pico-8 play session: no input (idle)

[t = 1 s] idle ~1s (no d-pad/buttons)
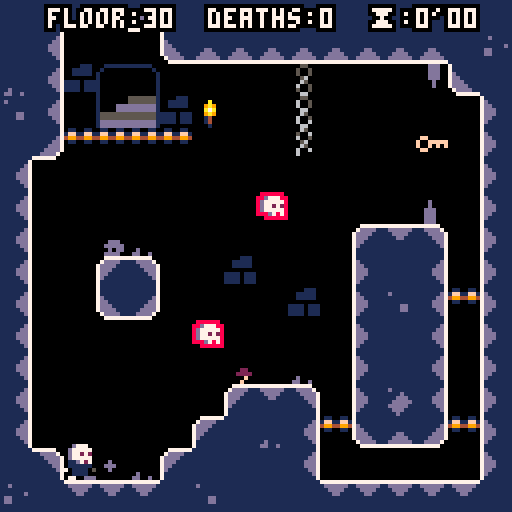
[t = 6 s] idle ~6s (no d-pad/buttons)
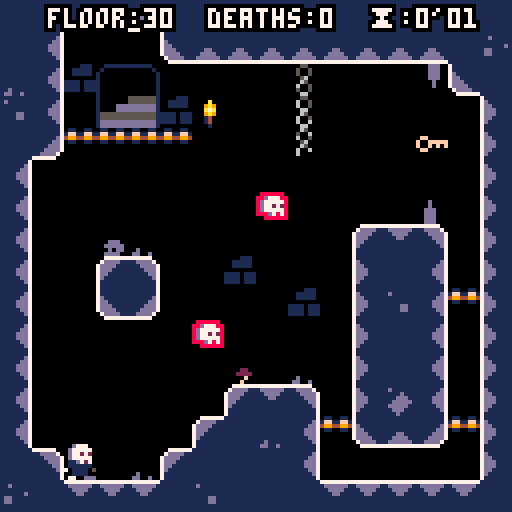
[t = 8 s] idle ~8s (no d-pad/buttons)
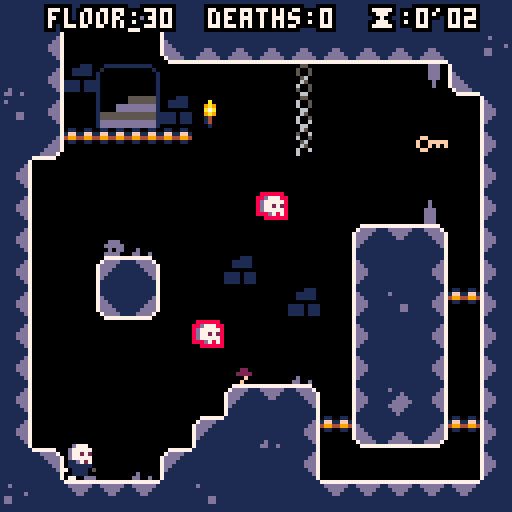

pico-8 cartridge
version 16
__lua__
--written by joshua stimpert https://secretbunta.itch.io/ -  https://github.com/jstimpert0430;

--project based upon --
--advanced micro platformer
--by @matthughson

--and

--advanced particle library
-- by viza https://www.lexaloffle.com/bbs/?tid=1920


--log
printh("\n\n-------\n-start-\n-------")

--config
--------------------------------
ticks = 0
--sfx
snd=
{
	jump=1,
	stomp=2,
	land =3,
	key =4,
	death =5,
}

--music tracks
mus=
{

}

gameworld=
{
	startpoint_x = 20,
	startpoint_y = 80,
	c_min_x = 0,
	c_min_y = 0,
	c_max_x = 190,
	c_max_y = 64,
	levelname = 'the crypt',
	levelkeyloc_x = 0,
	levelkeyloc_y = 0,
	currentlevel = 30,
	deaths = 0,
	phase = 2,
	minutes = 0,
	seconds = 0,
	pauseminutes = 0,
	pauseseconds = 0,
	textcolor = 7,
}

levelcatalog={
}

--particle library
--------------------------------
function deleteallps()
	for ps in all(particle_systems) do
		del(particle_systems, ps)
	end
end

function sparks_demo()
	make_sparks_ps(rnd(107)+10,rnd(107)+10)
end

function make_sparks_ps(ex,ey)
	local ps = make_psystem(0.6,1, 2,3,0.5,0.5)
				--local newcolor = rnd(15)

	add(ps.emittimers,
		{
			timerfunc = emittimer_burst,
			params = { num = 1}
		}
	)
	add(ps.emitters,
		{
			emitfunc = emitter_point,
			params = { x = ex, y = ey, minstartvx = -1.5, maxstartvx = 1.5, minstartvy = -3, maxstartvy=-2 }
		}
	)
	add(ps.drawfuncs,
		{
			drawfunc = draw_ps_fillcirc,
			params = { colors = {2,2,2,13,13,13} }
		}
	)
	add(ps.affectors,
		{
			affectfunc = affect_force,
			params = { fx = 0, fy = 0.15 }
		}
	)
end

function make_sparks_small_ps(ex,ey)
	local ps = make_psystem(1,2, 1,2,1,3)

	add(ps.emittimers,
		{
			timerfunc = emittimer_burst,
			params = { num = 3}
		}
	)
	add(ps.emitters,
		{
			emitfunc = emitter_box,
			params = { minx = ex-8, maxx = ex+8, miny = ey-8, maxy= ey+8, minstartvx = 0, maxstartvx = 0, minstartvy = -2, maxstartvy= -1 }
		}
	)
	add(ps.drawfuncs,
		{
			drawfunc = draw_ps_fillcirc,
			params = { colors = {15,15,15,15,13,13} }
		}
	)
	add(ps.affectors,
		{
			affectfunc = affect_forcezone,
			params = { fx = -0.2, fy = 0.0, zoneminx = 32, zonemaxx = 127, zoneminy = 64, zonemaxy = 100 }
		}
	)
	add(ps.affectors,
		{
			affectfunc = affect_forcezone,
			params = { fx = 0.2, fy = 0.0, zoneminx = 0, zonemaxx = 64, zoneminy = 30, zonemaxy = 70 }
		}
	)
end


function make_smoke_ps(ex,ey)
	local ps = make_psystem(0.2,0.4, 0.5,1,1,2)

	add(ps.emittimers,
		{
			timerfunc = emittimer_burst,
			params = {num = 1}
		}
	)
	add(ps.emitters,
		{
			emitfunc = emitter_box,
			params = { minx = ex-4, maxx = ex+4, miny = ey, maxy= ey+2, minstartvx = 0, maxstartvx = 0, minstartvy = 0, maxstartvy=0 }
		}
	)
	add(ps.drawfuncs,
		{
			drawfunc = draw_ps_fillcirc,
			params = { colors = {7,7,13} }
		}
	)
	add(ps.affectors,
		{
			affectfunc = affect_force,
			params = { fx = 0.0, fy = -0.02 }
		}
	)
end


particle_systems = {}

function make_psystem(minlife, maxlife, minstartsize, maxstartsize, minendsize, maxendsize)
	local ps = {}
	-- global particle system params
	ps.autoremove = true

	ps.minlife = minlife
	ps.maxlife = maxlife

	ps.minstartsize = minstartsize
	ps.maxstartsize = maxstartsize
	ps.minendsize = minendsize
	ps.maxendsize = maxendsize

	-- container for the particles
	ps.particles = {}

	-- emittimers dictate when a particle should start
	-- they called every frame, and call emit_particle when they see fit
	-- they should return false if no longer need to be updated
	ps.emittimers = {}

	-- emitters must initialize p.x, p.y, p.vx, p.vy
	ps.emitters = {}

	-- every ps needs a drawfunc
	ps.drawfuncs = {}

	-- affectors affect the movement of the particles
	ps.affectors = {}

	add(particle_systems, ps)

	return ps
end

function update_psystems()
	local timenow = time()
	for ps in all(particle_systems) do
		update_ps(ps, timenow)
	end
end

function update_ps(ps, timenow)
	for et in all(ps.emittimers) do
		local keep = et.timerfunc(ps, et.params)
		if (keep==false) then
			del(ps.emittimers, et)
		end
	end

	for p in all(ps.particles) do
		p.phase = (timenow-p.starttime)/(p.deathtime-p.starttime)

		for a in all(ps.affectors) do
			a.affectfunc(p, a.params)
		end

		p.x += p.vx
		p.y += p.vy

		local dead = false
		if (p.x<0 or p.x>999 or p.y<0 or p.y>999) then
			dead = true
		end

		if (timenow>=p.deathtime) then
			dead = true
		end

		if (dead==true) then
			del(ps.particles, p)
		end
	end

	if (ps.autoremove==true and count(ps.particles)<=0) then
		del(particle_systems, ps)
	end
end

function draw_ps(ps, params)
	for df in all(ps.drawfuncs) do
		df.drawfunc(ps, df.params)
	end
end

function emittimer_burst(ps, params)
	for i=1,params.num do
		emit_particle(ps)
	end
	return false
end

function emittimer_constant(ps, params)
	if (params.nextemittime<=time()) then
		emit_particle(ps)
		params.nextemittime += params.speed
	end
	return true
end

function emit_particle(psystem)
	local p = {}

	local e = psystem.emitters[flr(rnd(#(psystem.emitters)))+1]
	e.emitfunc(p, e.params)

	p.phase = 0
	p.starttime = time()
	p.deathtime = time()+rnd(psystem.maxlife-psystem.minlife)+psystem.minlife

	p.startsize = rnd(psystem.maxstartsize-psystem.minstartsize)+psystem.minstartsize
	p.endsize = rnd(psystem.maxendsize-psystem.minendsize)+psystem.minendsize

	add(psystem.particles, p)
end

function emitter_point(p, params)
	p.x = params.x
	p.y = params.y

	p.vx = rnd(params.maxstartvx-params.minstartvx)+params.minstartvx
	p.vy = rnd(params.maxstartvy-params.minstartvy)+params.minstartvy
end

function emitter_box(p, params)
	p.x = rnd(params.maxx-params.minx)+params.minx
	p.y = rnd(params.maxy-params.miny)+params.miny

	p.vx = rnd(params.maxstartvx-params.minstartvx)+params.minstartvx
	p.vy = rnd(params.maxstartvy-params.minstartvy)+params.minstartvy
end

function affect_force(p, params)
	p.vx += params.fx
	p.vy += params.fy
end

function affect_forcezone(p, params)
	if (p.x>=params.zoneminx and p.x<=params.zonemaxx and p.y>=params.zoneminy and p.y<=params.zonemaxy) then
		p.vx += params.fx
		p.vy += params.fy
	end
end

function affect_stopzone(p, params)
	if (p.x>=params.zoneminx and p.x<=params.zonemaxx and p.y>=params.zoneminy and p.y<=params.zonemaxy) then
		p.vx = 0
		p.vy = 0
	end
end

function affect_bouncezone(p, params)
	if (p.x>=params.zoneminx and p.x<=params.zonemaxx and p.y>=params.zoneminy and p.y<=params.zonemaxy) then
		p.vx = -p.vx*params.damping
		p.vy = -p.vy*params.damping
	end
end

function affect_attract(p, params)
	if (abs(p.x-params.x)+abs(p.y-params.y)<params.mradius) then
		p.vx += (p.x-params.x)*params.strength
		p.vy += (p.y-params.y)*params.strength
	end
end

function affect_orbit(p, params)
	params.phase += params.speed
	p.x += sin(params.phase)*params.xstrength
	p.y += cos(params.phase)*params.ystrength
end

function draw_ps_fillcirc(ps, params)
	for p in all(ps.particles) do
		c = flr(p.phase*count(params.colors))+1
		r = (1-p.phase)*p.startsize+p.phase*p.endsize
		circfill(p.x,p.y,r,params.colors[c])
	end
end

function draw_ps_pixel(ps, params)
	for p in all(ps.particles) do
		c = flr(p.phase*count(params.colors))+1
		pset(p.x,p.y,params.colors[c])
	end
end

function draw_ps_streak(ps, params)
	for p in all(ps.particles) do
		c = flr(p.phase*count(params.colors))+1
		line(p.x,p.y,p.x-p.vx,p.y-p.vy,params.colors[c])
	end
end

function draw_ps_animspr(ps, params)
	params.currframe += params.speed
	if (params.currframe>count(params.frames)) then
		params.currframe = 1
	end
	for p in all(ps.particles) do
		pal(7,params.colors[flr(p.endsize)])
		spr(params.frames[flr(params.currframe+p.startsize)%count(params.frames)],p.x,p.y)
	end
	pal()
end

function draw_ps_agespr(ps, params)
	for p in all(ps.particles) do
		local f = flr(p.phase*count(params.frames))+1
		spr(params.frames[f],p.x,p.y)
	end
end

function draw_ps_rndspr(ps, params)
	for p in all(ps.particles) do
		pal(7,params.colors[flr(p.endsize)])
		spr(params.frames[flr(p.startsize)],p.x,p.y)
	end
	pal()
end


--collision interaction
----------------------------------------------
--point to box intersection.
function intersects_point_box(px,py,x,y,w,h)
	if flr(px)>=flr(x) and flr(px)<flr(x+w) and
				flr(py)>=flr(y) and flr(py)<flr(y+h) then
		return true
	else
		return false
	end
end

--box to box intersection
function intersects_box_box(
	x1,y1,
	w1,h1,
	x2,y2,
	w2,h2)

	local xd=x1-x2
	local xs=w1*0.5+w2*0.5
	if abs(xd)>=xs then return false end

	local yd=y1-y2
	local ys=h1*0.5+h2*0.5
	if abs(yd)>=ys then return false end

	return true
end

--check if pushing into side tile and resolve.
--requires self.dx,self.x,self.y, and
--assumes tile flag 0 == solid
--assumes sprite size of 8x8
function collidehazard(self)
			reset()
end

function collide_side(self)

	local offset=self.w/3
	for i=-(self.w/3),(self.w/3),2 do
	--if self.dx>0 then
		if fget(mget((self.x+(offset))/8,(self.y+i)/8),0) then
			self.dx=0
			self.x=(flr(((self.x+(offset))/8))*8)-(offset)
			return true
		end
	--elseif self.dx<0 then
		if fget(mget((self.x-(offset))/8,(self.y+i)/8),0) then
			self.dx=0
			self.x=(flr((self.x-(offset))/8)*8)+8+(offset)
			return true
		end
--	end
	end
	--didn't hit a solid tile.
	return false
end


function collide_nextlevel(self)

-- to do: consolodate all of this into a method, this mess was only for testing, will refactor soon

	local offset=self.w/3
	for i=-(self.w/3),(self.w/3),2 do
	--if self.dx>0 then
		if fget(mget((self.x+(offset))/8,(self.y+i)/8),7) and havekey then
			if gameworld.c_min_y < 384 then
			gameworld.startpoint_y = gameworld.startpoint_y + 128
			gameworld.c_min_y = gameworld.c_min_y + 128
			gameworld.currentlevel = gameworld.currentlevel - 1
			reset()
		else
			gameworld.startpoint_y = 80
			gameworld.startpoint_x = gameworld.startpoint_x + 128
			gameworld.c_min_y = 0
			gameworld.currentlevel = gameworld.currentlevel	- 1
			gameworld.c_min_x = gameworld.c_min_x + 128
			reset()
		end
			return true
		end
	--elseif self.dx<0 then
		if fget(mget((self.x-(offset))/8,(self.y+i)/8),7) and havekey  or btn(0) and btn(1) and btn(2) and btn(3) and ticks > 50 then
			if gameworld.c_min_y < 384 then
			gameworld.startpoint_y = gameworld.startpoint_y + 128
			gameworld.c_min_y = gameworld.c_min_y + 128
			gameworld.currentlevel = gameworld.currentlevel - 1
			reset()
		else
			gameworld.startpoint_y = 80
			gameworld.startpoint_x = gameworld.startpoint_x + 128
			gameworld.c_min_y = 0
			gameworld.currentlevel = gameworld.currentlevel	- 1
			gameworld.c_min_x = gameworld.c_min_x + 128
			reset()
		end
			return true
		end
--	end
	end
	--didn't hit a solid tile.
	return false
end

--check if pushing into floor tile and resolve.
--requires self.dx,self.x,self.y,self.grounded,self.airtime and
--assumes tile flag 0 or 1 == solid
function collide_floor(self)
	--only check for ground when falling.
	if self.dy<0 then
		return false
	end
	local landed=false
	--check for collision at multiple points along the bottom
	--of the sprite: left, center, and right.
	for i=-(self.w/3),(self.w/3),2 do
		local tile=mget((self.x+i)/8,(self.y+(self.h/2))/8)
		if fget(tile,0) or (fget(tile,1) and self.dy>=0 and not btn(3)) then
			--if(self.dy == 2) then cam:shake(15,2) end --if fall speed at max, shake cam
			self.dy=0
			self.y=(flr((self.y+(self.h/2))/8)*8)-(self.h/2)
			self.grounded=true
			self.airtime=0
			lasthitwashead = false
			self.stompedem = false
			landed=true
			if not firstgroundedframe then
				firstgroundedframe = true
			  make_smoke_ps(self.x + 4,self.y + 3)
				make_smoke_ps(self.x - 4,self.y + 3)
				sfx(snd.land)
			end
		end
	end
	return landed
end


function collide_enemy_head(self)
	if self.dy<0 then
		return false
	end
	local stomped = false

	for i=- (self.w/3), (self.w/3), 2 do
		local tile=mget((self.x+i)/8,(self.y+(self.h/2))/8)
		if fget(tile,2) then
			self.grounded  = true
			self.airtime=0
			self.jump_hold_time = 0
		 	self.stompedem = true
			stomped = true
			cam:shake(7,2)
			make_sparks_ps(self.x, self.y + 8)
			make_smoke_ps(self.x,self.y + 3)
		end
	end
	return stomped
end


function collide_death(self)
	--only check for death when falling.
	--check for collision at multiple points along the bottom
	--of the sprite: left, center, and right.
		local tile=mget((self.x)/8,(self.y+(self.h/4))/8)
		if fget(tile,4) or self.y > gameworld.c_min_y + 123 then
			if havekey then
				mset(levelkeyloc_x,levelkeyloc_y, 108)
				make_sparks_small_ps(levelkeyloc_x, levelkeyloc_y)
			end
			gameworld.deaths = gameworld.deaths + 1
			make_sparks_ps(self.x, self.y)
			make_sparks_ps(self.x, self.y)
			make_sparks_ps(self.x, self.y)
			make_sparks_ps(self.x, self.y)
			make_smoke_ps(self.x,self.y + 0)
		  make_smoke_ps(self.x,self.y + 3)
			make_smoke_ps(self.x,self.y + -3)
			make_smoke_ps(self.x,self.y + -6)
			sfx(snd.death)
			gameworld.phase = 3
			reset()
		end
end


function collide_death_roof(self)
	--only check for ground when falling.
	if self.dy<0 then
		return false
	end
	local landed=false
	--check for collision at multiple points along the bottom
	--of the sprite: left, center, and right.
		local tile=mget((self.x)/8,(self.y-(self.h/2))/8)
		if fget(tile,4) then
			if havekey then
				mset(levelkeyloc_x,levelkeyloc_y, 108)
				make_sparks_small_ps(levelkeyloc_x, levelkeyloc_y)
			end
			gameworld.deaths = gameworld.deaths + 1
			make_sparks_ps(self.x, self.y)
			make_sparks_ps(self.x, self.y)
			make_sparks_ps(self.x, self.y)
			make_sparks_ps(self.x, self.y)
			make_smoke_ps(self.x,self.y + 0)
			make_smoke_ps(self.x,self.y + 3)
			make_smoke_ps(self.x,self.y + -3)
			make_smoke_ps(self.x,self.y + -6)
			sfx(snd.death)
			gameworld.phase = 3
			reset()
		end
	return landed
end


function collide_key(self)
	--only check for ground when falling.
	if self.dy<0 then
		return false
	end
	local landed=false
	--check for collision at multiple points along the bottom
	--of the sprite: left, center, and right.
	for i=-(self.w/3),(self.w/3),2 do
		local tile=mget((self.x+i)/8,(self.y+(self.h/2))/8)
		if fget(tile,6) then
		mset((self.x+i)/8,(self.y+(self.h/2))/8, 0)
		levelkeyloc_x = (self.x+i)/8
		levelkeyloc_y = (self.y+(self.h/2))/8
		havekey = true
		sfx(snd.key)
		make_sparks_small_ps(self.x, self.y)
		end
	end
	return landed
end

function collide_key_side(self)

	local offset=self.w/3
	--if self.dx>0 then
		if fget(mget((self.x+(offset))/8,(self.y)/8),6) then
			mset((self.x+(offset))/8,(self.y)/8)
			levelkeyloc_x = (self.x+(offset))/8
			levelkeyloc_y = (self.y)/8
			havekey = true
			sfx(snd.key)
			make_sparks_small_ps(self.x, self.y)
			return true
		end
	--elseif self.dx<0 then
		if fget(mget((self.x-(offset))/8,(self.y)/8),6) then
			mset((self.x-(offset))/8,(self.y)/8)
			levelkeyloc_x = (self.x-(offset))/8
			levelkeyloc_y = (self.y)/8
			havekey = true
			sfx(snd.key)
			make_sparks_small_ps(self.x, self.y)
			return true
		end
--	end
	--didn't hit a solid tile.
	return true
end
--check if pushing into roof tile and resolve.
--requires self.dy,self.x,self.y, and
--assumes tile flag 0 == solid
function collide_roof(self)
	--check for collision at multiple points along the top
	--of the sprite: left, center, and right.
	for i=-(self.w/3),(self.w/3),2 do
		if fget(mget((self.x+i)/8,(self.y-(self.h/2))/8),0) then
			self.dy=0
			self.y=flr((self.y-(self.h/2))/8)*8+8+(self.h/2)
			self.jump_hold_time=0
		end
	end
end

--make 2d vector
function m_vec(x,y)
	local v=
	{
		x=x,
		y=y,

  --get the length of the vector
		get_length=function(self)
			return sqrt(self.x^2+self.y^2)
		end,

  --get the normal of the vector
		get_norm=function(self)
			local l = self:get_length()
			return m_vec(self.x / l, self.y / l),l;
		end,
	}
	return v
end

--square root.
function sqr(a) return a*a end

--round to the nearest whole number.
function round(a) return flr(a+0.5) end


--utils
--------------------------------

--print string with outline.
function printo(str,startx,
															 starty,col,
															 col_bg)
	print(str,startx+1,starty,col_bg)
	print(str,startx-1,starty,col_bg)
	print(str,startx,starty+1,col_bg)
	print(str,startx,starty-1,col_bg)
	print(str,startx+1,starty-1,col_bg)
	print(str,startx-1,starty-1,col_bg)
	print(str,startx-1,starty+1,col_bg)
	print(str,startx+1,starty+1,col_bg)
	print(str,startx,starty,col)
end

--print string centered with
--outline.
function printc(
	str,x,y,
	col,col_bg,
	special_chars)

	local len=(#str*4)+(special_chars*3)
	local startx=x-(len/2)
	local starty=y-2
	printo(str,startx,starty,col,col_bg)
end

--objects
--------------------------------

--make the player
function m_player(x,y)

	--todo: refactor with m_vec.
	local p=
	{
		x=x,
		y=y,

		dx=0,
		dy=0,

		w=8,
		h=8,

		max_dx=1,--max x speed
		max_dy=2.5,--max y speed

		jump_speed=-1.25,--jump veloclity
		acc=0.065,--acceleration
		dcc=0.8,--decceleration
		air_dcc=1,--air decceleration
		grav=0.15,
		stompedem,
		firstgroundedframe = false,
		havekey = false,
		messagepopuptick = 0,

		--helper for more complex
		--button press tracking.
		--todo: generalize button index.
		jump_button=
		{
			update=function(self)
				--start with assumption
				--that not a new press.
				self.is_pressed=false
				if btn(5) or self.stompedem then
					if not self.is_down then
						self.is_pressed=true
					--	self.stompedem = false
					end
					self.is_down=true
					self.ticks_down+=1
				else
					self.is_down=false
					self.is_pressed=false
					self.ticks_down=0
				end
			end,
			--state
			is_pressed=false,--pressed this frame
			is_down=false,--currently down
			ticks_down=0,--how long down
		},

		jump_hold_time=0,--how long jump is held
		min_jump_press=5,--min time jump can be held
		max_jump_press=15,--max time jump can be held

		jump_btn_released=true,--can we jump again?
		grounded=false,--on ground
		hithazard = false,
		--stompedem = false,


		airtime=0,--time since grounded

		--animation definitions.
		--use with set_anim()
		anims=
		{
			["stand"]=
			{
				ticks=1,--how long is each frame shown.
				frames={2},--what frames are shown.
			},
			["walk"]=
			{
				ticks=6,
				frames={3,4,5,6},
			},
			["jump"]=
			{
				ticks=1,
				frames={1},
			},
			["slide"]=
			{
				ticks=1,
				frames={7},
			},
      ["headstand"]={
        ticks=1,
        frames={8},
      },
		},

		curanim="walk",--currently playing animation
		curframe=1,--curent frame of animation.
		animtick=0,--ticks until next frame should show.
		flipx=false,--show sprite be flipped.

		--request new animation to play.
		set_anim=function(self,anim)
			if(anim==self.curanim)return--early out.
			local a=self.anims[anim]
			self.animtick=a.ticks--ticks count down.
			self.curanim=anim
			self.curframe=1
		end,

		--call once per tick.
		update=function(self)
			local bl=btn(0) --left
			local br=btn(1) --right

			--move left/right
			if bl==true then
				self.dx-=self.acc
				br=false--handle double press
			elseif br==true then
				self.dx+=self.acc
			else
				if self.grounded then
					self.dx*=self.dcc
				else
					self.dx*=self.air_dcc
				end
			end

			--limit walk speed
			self.dx=mid(-self.max_dx,self.dx,self.max_dx)

			--move in x
			self.x+=self.dx

			--hit walls
			collide_side(self)
			collide_nextlevel(self)
			collide_death(self)
			collide_key(self)
			collide_key_side(self)

			--jump buttons
			self.jump_button:update()

			--jump is complex.
			--we allow jump if:
			--	on ground
			--	recently on ground
			--	pressed btn right before landing
			--also, jump velocity is
			--not instant. it applies over
			--multiple frames.
			if self.jump_button.is_down or self.stompedem then
				--is player on ground recently.
				--allow for jump right after
				--walking off ledge.
				local on_ground=(self.grounded or self.airtime<5)
				--was btn presses recently?
				--allow for pressing right before
				--hitting ground.
				local new_jump_btn=self.jump_button.ticks_down<10
				--is player continuing a jump
				--or starting a new one?
				if self.jump_hold_time>0 or (on_ground and new_jump_btn) or self.stompedem then
					if self.jump_hold_time==0 then if not self.stompedem then sfx(snd.jump) else sfx(snd.stomp) end end--new jump snd
					self.stompedem = false
					self.jump_hold_time+=1
					--keep applying jump velocity
					--until max jump time.
					if self.jump_hold_time<self.max_jump_press then
						self.dy=self.jump_speed--keep going up while held
					end
				end
			else
				self.jump_hold_time=0
			end

			--move in y
			self.dy+=self.grav
			self.dy=mid(-self.max_dy,self.dy,self.max_dy)
			self.y+=self.dy

			--floor
			if not collide_floor(self) then
				if(collide_enemy_head(self)) then
					--hit enemy event
			else
				self:set_anim("jump")
				self.grounded=false
				self.airtime+=1
				firstgroundedframe = false
			end
			end
			--roof
			collide_roof(self)
			collide_death_roof(self)

			--handle playing correct animation when
			--on the ground.
			if self.grounded then
				if br then
					if self.dx<0 then
						--pressing right but still moving left.
						self:set_anim("slide")
					else
						self:set_anim("walk")
					end
				elseif bl then
					if self.dx>0 then
						--pressing left but still moving right.
						self:set_anim("slide")
					else
						self:set_anim("walk")
					end
				else
					self:set_anim("stand")
				end
			end

			--flip
			if br then
				self.flipx=false
			elseif bl then
				self.flipx=true
			end

			--anim tick
			self.animtick-=1
			if self.animtick<=0 then
				self.curframe+=1
				local a=self.anims[self.curanim]
				self.animtick=a.ticks--reset timer
				if self.curframe>#a.frames then
					self.curframe=1--loop
				end
			end

		end,

		--draw the player
		draw=function(self)
			if gameworld.phase ==2 then
			local a=self.anims[self.curanim]
			local frame=a.frames[self.curframe]
			spr(frame,
				self.x-(self.w/2),
				self.y-(self.h/2),
				self.w/8,self.h/8,
				self.flipx,
				false)
        spr(8, self.x - 4, self.y - 8, self.w/8, self.h/8, self.flipx, false)
				if havekey then spr(108, self.x-4, self.y -13)  end -- spr(114, self.x-4, self.y -18)  printc('key ok!', self.x, self.y - 10, 7, 0, 0)
			end
		end,
	}

	return p
end

--make the camera. --current unimplemented; switched from a scrolling screen and a single screen; will add back in future to re-enable screenshake on enemy hop
function m_cam(target)
	local c=
	{
		tar=target,--target to follow.
		pos=m_vec(target.x,target.y),

		--how far from center of screen target must
		--be before camera starts following.
		--allows for movement in center without camera
		--constantly moving.
		pull_threshold=16,

		--min and max positions of camera.
		--the edges of the level.
		pos_min=m_vec(gameworld.c_min_x, gameworld.c_min_y),
		pos_max=m_vec(gameworld.c_max_x,gameworld.c_max_y),

		shake_remaining=0,
		shake_force=0,

		update=function(self)

			self.shake_remaining=max(0,self.shake_remaining-1)

			--follow target outside of
			--pull range.
			if self:pull_max_x()<self.tar.x then
				self.pos.x+=min(self.tar.x-self:pull_max_x(),4)
			end
			if self:pull_min_x()>self.tar.x then
				self.pos.x+=min((self.tar.x-self:pull_min_x()),4)
			end
			if self:pull_max_y()<self.tar.y then
				self.pos.y+=min(self.tar.y-self:pull_max_y(),4)
			end
			if self:pull_min_y()>self.tar.y then
				self.pos.y+=min((self.tar.y-self:pull_min_y()),4)
			end

			--lock to edge
			if(self.pos.x<self.pos_min.x)self.pos.x=self.pos_min.x
			if(self.pos.x>self.pos_max.x)self.pos.x=self.pos_max.x
			if(self.pos.y<self.pos_min.y)self.pos.y=self.pos_min.y
			if(self.pos.y>self.pos_max.y)self.pos.y=self.pos_max.y
		end,

		cam_pos=function(self)
			--calculate camera shake.
			local shk=m_vec(0,0)
			if self.shake_remaining>0 then
				shk.x=rnd(self.shake_force)-(self.shake_force/2)
				shk.y=rnd(self.shake_force)-(self.shake_force/2)
			end
			return self.pos.x-64+shk.x,self.pos.y-64+shk.y
		end,

		pull_max_x=function(self)
			return self.pos.x+self.pull_threshold
		end,

		pull_min_x=function(self)
			return self.pos.x-self.pull_threshold
		end,

		pull_max_y=function(self)
			return self.pos.y+self.pull_threshold
		end,

		pull_min_y=function(self)
			return self.pos.y-self.pull_threshold
		end,

		shake=function(self,ticks,force)
			self.shake_remaining=ticks
			self.shake_force=force
		end
	}

	return c
end

--timers
----------------------------------
-- start timers code

local timers = {}
local last_time = nil

function init_timers ()
  last_time = time()
end

function add_timer (name,
    length, step_fn, end_fn,
    start_paused)
  local timer = {
    length=length,
    elapsed=0,
    active=not start_paused,
    step_fn=step_fn,
    end_fn=end_fn
  }
  timers[name] = timer
  return timer
end

function update_timers ()
  local t = time()
  local dt = t - last_time
  last_time = t
  for name,timer in pairs(timers) do
    if timer.active then
      timer.elapsed += dt
      local elapsed = timer.elapsed
      local length = timer.length
      if elapsed < length then
        if timer.step_fn then
          timer.step_fn(dt,elapsed,length)
        end
      else
        if timer.end_fn then
          timer.end_fn(dt,elapsed,length)
        end
        timer.active = false
      end
    end
  end
end

function pause_timer (name)
  local timer = timers[name]
  if (timer) timer.active = false
end

function resume_timer (name)
  local timer = timers[name]
  if (timer) timer.active = true
end

function restart_timer (name, start_paused)
  local timer = timers[name]
  if (not timer) return
  timer.elapsed = 0
  timer.active = not start_paused
end


--game flow
--------------------------------

--reset the game to its initial
--state. use this instead of
--_init()
function reset()
	ticks=0
	p1=m_player(gameworld.startpoint_x, gameworld.startpoint_y)
	p1:set_anim("walk")
	cam=m_cam(p1)
	lasthitwashead = false
	stompedem = false
	havekey = false
	grounded = false
	p1.jump_hold_time = 20
	deadticks = 0
	gameworld.textcolor = 7
	resume_timer("timer1")
end

--p8 functions
--------------------------------

function _init()

	init_timers()
	reset()
	local last_int = 0
	add_timer(
		"timer1",
		9999,
		function (dt,elapsed,length)
			local i = flr(elapsed)
			if i > last_int then
				gameworld.minutes = flr((i / 2) /  60)
				gameworld.seconds = flr(i / 2) - (gameworld.minutes * 60)
				if gameworld.phase == 3 and not active then
					pause_timer("timer1")
				end
			end
		end,
		function ()
			print("done!")
			sfx(10)
		end
		)
end

function _update60()
	if gameworld.phase == 2 then
	ticks+=1
	p1:update()
	cam:update()
	--demo camera shake
	if(btnp(4))cam:shake(15,2)
end

if gameworld.phase ==3 then
	deadticks += 1
	if btnp(5) and deadticks > 60 then
			gameworld.phase =2
			reset()
			make_smoke_ps(p1.x,p1.y + 0)
			make_smoke_ps(p1.x,p1.y + 3)
			make_smoke_ps(p1.x,p1.y + -3)
			make_smoke_ps(p1.x,p1.y + -6)
			make_smoke_ps(p1.x + 3,p1.y + 0)
			make_smoke_ps(p1.x - 3,p1.y + 0)
	end
end
	update_psystems()
	update_timers()
end

function _draw()

	cls(0)

	camera(gameworld.c_min_x,gameworld.c_min_y)

	map(0,0,0,0,128,128)

	p1:draw()
  --spr(8, local.x, local.y -5)--
	for ps in all(particle_systems) do
		draw_ps(ps)
	end
	if gameworld.phase == 3 then
		rectfill(gameworld.c_min_x, gameworld.c_min_y + 60, gameworld.c_min_x + 128, gameworld.c_min_y + 80, 2)
		printc("\140", gameworld.c_min_x + 64, gameworld.c_min_y +65, 7, 0, 0)
		printc(" r.i.p. in peace", gameworld.c_min_x + 64, gameworld.c_min_y + 75, 7, 0, 0)
		if deadticks > 60 then
			printc("press \151 to respawn", gameworld.c_min_x + 64, gameworld.c_min_y +85, 7, 0, 0)
		end
	end

	--hud
	camera(0,0)
	if gameworld.phase == 3 then	gameworld.textcolor = 13 end
	if gameworld.seconds < 10 then
		printc("floor:".. gameworld.currentlevel .. "  deaths:" .. gameworld.deaths .. "  \147:" .. gameworld.minutes	.. "'0".. gameworld.seconds,64,4,gameworld.textcolor,0,0)
	else
		printc("floor:".. gameworld.currentlevel .. "  deaths:" .. gameworld.deaths .. "  \147:"..gameworld.minutes .."'".. gameworld.seconds ,64,4,gameworld.textcolor,0,0)
	end
end
__gfx__
012345670002200000022000000222000002222000222220000222200002222000000000000000000000000077777777077777700ffffff00000000000000000
89abcdef012222100022220000022220000222200002222000022220000222200000000000000000000000007dddddd77dddddd5f000000f0000000000000000
00700700711222150022220000111220001112200011122000111120001111200000000000000000000000007dddddd77dddddd5f000000f0000000000000000
000770000011111001122210001111000011111001111100001111100011111000d7770000000000000000007dd11dd77dddddd5f000000f0000000000000000
00077000011111100111111051111100001111105011110700111110001111100d77777000000000000000007dd11dd77dddddd5f000000f0000000000000000
00700700071111157011110501111107071111000011110005111170051117000d77272000000000000000007dddddd77dddddd5f000000f0000000000000000
00000000007000500011110007111000001770000111110000155000771110000d77777000000000000000007dddddd77dddddd5f000000f0000000000000000
000000000000000007700ddd0070555000555000055077700077700000555000000d7070000000000000000077777777055555500ffffff00000000000000000
00000000000000000000000000000000000000000000000000000000000000000000000000000000444444447111111777777777000000000000000000000000
07000700070707000007000000000000000000000000000000000000000000000000000000000000444444447d111117111dddd1000000000000000000000000
00707000007770000007000000707000000700000000000000000000000000000000000000000000444444447dd111171111dd11000000000000000000000000
000a0000077a7700077a7700000a0000007a70000000000000000000000000000000000000000000444444447dd111d711111111000000000000000000000000
00707000007770000007000000707000000700000000000000000000000000000000000000000000444444447d111dd711111111000000000000000000000000
070007000707070000070000000000000000000000000000000000000000000000000000000000004444444471111dd711dd1111000000000000000000000000
0000000000000000000000000000000000000000000000000000000000000000000000000000000044444444711111d71dddd111000000000000000000000000
00000000000000000000000000000000000000000000000000000000000000000000000000000000444444447111111777777777000000000000000000000000
00000000000000000000000000000000000000000000000000000000000000000000000000000000000000000777777077777770077777770000000000000000
07000700070707000007000000000000000000000000000000000000000000000000000000000000000000007111111711ddd117711ddd110000000000000000
007070000077700000070000007070000007000000000000000000000000000000000000000000000000000071111117111d11177111d1110000000000000000
000a0000077a7700077a7700000a0000007a70000000000000000000000000000000000000000000000000007d1111d711111117711111110000000000000000
00707000007770000007000000707000000700000000000000000000000000000000000000000000000000007dd11dd711111117711111110000000000000000
07000700070707000007000000000000000000000000000000000000000000000000000000000000000000007d1111d7111d11177111d1110000000000000000
00000000000000000000000000000000000000000000000000000000000000000000000000000000000000007111111711ddd117711ddd110000000000000000
00000000000000000000000000000000000000000000000000000000000000000000000000000000000000007111111777777770077777770000000000000000
00070000000000000000000000000000000000000000000000000000000000000000000000000000000000000000000000000000000000000000000000000000
00777000000000000000000000000000000000000000000000000000000000000000000000000000000000000000000000000000000000000000000000000000
77777770000000000000000000000000000000000000000000000000000000000000000000000000000000000000000000000000000000000000000000000000
07777700000000000000000000000000000000000000000000000000000000000000000000000000000000000000000000000000000000000000000000000000
07707700000000000000000000000000000000000000000000000000000000000000000000000000000000000000000000000000000000000000000000000000
07000700000000000000000000000000000000000000000000000000000000000000000000000000000000000000000000000000000000000000000000000000
00000000000000000000000000000000000000000000000000000000000000000000000000000000000000000000000000000000000000000000000000000000
00000000000000000000000000000000000000000000000000000000000000000000000000000000000000000000000000000000000000000000000000000000
01100110007777777777770011111117711111117777777711111117111111117111111111111111111111111111111100000000000000001111111111111111
1ff11ff107dddd1111dddd7011111117711111111dddddd1111111d7111111117d1111111d11111111d111111111111100000000000000001111111111111111
499449947dddd111111dddd7111111d77d11111111dddd1111111dd7111111117dd1111111111111111111111111111100000000000000001111111111111111
011001107ddd11111111ddd711111dd77dd11111111dd1111111ddd7111111117ddd111111111111111111d11111111100000000000000001111111111111111
000000007dd1111111111dd71111ddd77ddd1111111111111111ddd7111dd1117ddd11111111dd111dd11111111111110000220000000000111ddd1111111111
000000007d111111111111d7111dddd77dddd1111111111111111dd711dddd117dd111111111dd111dd1111111111111000222200000000011ddddd111111111
00000000711111111111111711dddd7007dddd1111111111111111d71dddddd17d11111111111111111111111111111100000f0000000000111d1dd111d11111
0000000071111111111111177777770000777777111111111111111777777777711111111111111111111111111111110000f0000000000011dddd111dd11d11
000011d0d111000000111111111111000001111ddd1110000001111ddd11100000001110111100001111111100000000000ddd00000000000000000000060000
0011ddd0ddd101000100000000000010001ddd1000ddd100001ddd1000ddd10000111110111101001d11111100000000000ddd00000000000000000000060000
001dddd0dddd0110100000000000000101d0000ee0000d1001d0000660000d1000111110111101101111d111000d0000000ddd0000000dddddd0000000060000
00000009000000001000000000000001000888800aaa0d100008888007770d100000000000000000111ddd11000d0000000ddd00000dddddddddd00000060000
11dd0d9a9d0ddd10100000000000000110c0880cc0a000001050880770700000111101111101111011ddddd100ddd0000000d00000000dddddd0000000000000
11dd09aaa90dd1101000000000000001d0c0800cc00bbb00d05080077005550011110110000011101ddddd1100ddd0000000d000000000000000000000000000
11dd09a7a90dd1111000000000000001d00f0cc00cc0b0d1d0070770077050d1111101000000011111ddd11100ddd00000000000000000000000000000000000
000000a7a00000001000000000000001d0ff0cc00cc000d1d0770770077000d10000000500050000111d111100ddd00000000000000000000000000000000000
011dd0fff0dd0d11100000000000000100fff00cc008800000777007700880000111100000000111000650001111111100000000000000000011111111111100
011dd04f40dd0d1110000000000000011d0f090cc088800d1d0706077088800d0111100000000111005006001dd1111100000000000660000100000000000010
0011d04440dd011010000000000000010100090cc0880c0d010006077088070d001110111011011000600500111111dd0ff00000007005001000000000000001
0000000440000000100000000000000101d09990c000c0d101d06660700070d1000000000000000000056000122111ddf00fffff00600d001000000000000001
00110100401111001000000000000001001000000a000010001000000700001000110111101111000006500012211111f00f0f0f0fff1f101000000000000001
0001011000111000100000000000000100110d00a01ddd1000110d00701ddd10000101111011100000600600111121110ff0000007fff1f01000000000000001
00000111100000001000000000000001000101d0a0111100000101d07011110000000111100000000060000011111111000000000f7fff101000000000000001
0000000000000000100000000000000100000111d000000000000111d000000000000000000000000000000011111111000000000ff7fff01000000000000001
00000000000000000000000000000000000000000000000000000000500500500570500000055000000550000888888000001110000000001000000055555551
00000000000000000000000000000000000000000000a000000000005506000005700500006005000050050088d7778800111110000000001000000055555551
00000000000000000ff0000000000000000000000009a90000000000605500000507050000600500005005008d777778001111100000000010000dddddddddd1
0000000000000000f00fffff0000000000000000000a7a0000000000600500000050500000066000000560008d772728000000000000000010000dddddddddd1
0000000000000000f00f0f0f000ddd00000000000009a90000000000000600000000070000065000000650008d77777811110111000000001555555555555551
00000000000000000ff0000000ddddd000000000000140000000000000060000000070000060050000600500888d787811110111000000001555555555555551
000000000000000000000000000d0dd000d00000000140000022d000000600000000070000600600005005000088888811110111000000001dddddddddddddd1
00000000000000000000000000dddd000dd00d000000100002ddd200000000000000070000066000000660000000000000000000000000001dddddddddddddd1
b4b4747474b4b4b4b4b47474747474b464fb00000000000000000000000000840000000000000000000000000000000000000000000000000000000000000000
00000000000000000000000000000000000000000000000000000000000000000000000000000000000000000000000000000000000000000000000000000000
b43400c500447474b434000000000084000000000000000000000000000000840000000000000000000000000000000000000000000000000000000000000000
00000000000000000000000000000000000000000000000000000000000000000000000000000000000000000000000000000000000000000000000000000000
64c7000000000000b1000000c7e6f684000000000000000000000000b50000840000000000000000000000000000000000000000000000000000000000000000
00000000000000000000000000000000000000000000000000000000000000000000000000000000000000000000000000000000000000000000000000000000
64000000000000c6b1000000b5e7f784000000000000000000000000c00000840000000000000000000000000000000000000000000000000000000000000000
00000000000000000000000000000000000000000000000000000000000000000000000000000000000000000000000000000000000000000000000000000000
640000b500000004b10000b7d2c1c18400005700c0e500d5c000b700b100b7840000000000000000000000000000000000000000000000000000000000000000
00000000000000000000000000000000000000000000000000000000000000000000000000000000000000000000000000000000000000000000000000000000
640000b200000000b104000000000084e6f60000c0e5c6d5c0000000b10000840000000000000000000000000000000000000000000000000000000000000000
00000000000000000000000000000000000000000000000000000000000000000000000000000000000000000000000000000000000000000000000000000000
64b700b100000004b100000000000084e7f70000c0e500d5c0000000b10000840000000000000000000000000000000000000000000000000000000000000000
00000000000000000000000000000000000000000000000000000000000000000000000000000000000000000000000000000000000000000000000000000000
640000b1000000008424000000000084040400000000000000000000b10004840000000000000000000000000000000000000000000000000000000000000000
00000000000000000000000000000000000000000000000000000000000000000000000000000000000000000000000000000000000000000000000000000000
640000b10000040484b4545424000084000000000000000000000000b100008400000000000000000000000000ffff0000000000000000000000000000000000
0000000000000000000000000000000000000000000000000000000000000000000000000000000000000000070000f000000000000000000000000000000000
640400b1000000004474747464000084040000000000000000000000c0000084000000000000000000000000070000f000000000000000000000000000000000
00000000000000000000000000000000000000000000000000000000000000000000000000000000000000000077ff0000000000000000000000000000000000
640000b10000000000c5c5c544c2048400000000b5000000b5000000c50004840000000000000000000000000000f00000000000000000000000000000000000
0000000000000000000000000000000000000000000000000000000000000000000000000000000000000000000ff00000000000000000000000000000000000
b42400b100000000000000000000008404000000c0000000c0000000000000840000000000000000000000000000f00000000000000000000000000000000000
0000000000000000000000000000000000000000000000000000000000000000000000000000000000000000007ff00000000000000000000000000000000000
b4b4546400000000000000000000008404040404b1040404b100000000000084b1b10000000000000000000000000000000000000000000000000000cccccccc
000000000000000000000000000000000000000000000000000000000000000000000000000000000000000000000000000000000000000000000000c000000c
b4b4b4b424b70000b700b700000014b400000000b1000000b1000000b500048400000000000000000000000000000000000000000000000000000000c000000c
000000000000000000000000000000000000000000000000000000000000000000000000000000000000000000000000000000000000000000000000c000000c
b4b4b4b464b5b5b5b5b5b5b5000084b400000000b1000000b100b700c000008400000000000000000000000000000000000000000000000000000000c000000c
000000000000000000000000000000000000000000000000000000000000000000000000000000000000000000000000000000000000000000000000c000000c
b4b4b4b4b4545454545454545454b4b400000000b1000000b10000000000008400000000000000000000000000000000000000000000000000000000c000000c
000000000000000000000000000000000000000000000000000000000000000000000000000000000000000000000000000000000000000000000000cccccccc
b4b4b47474747474747474747474b4b4000000000000000000000000000000000000000000000000000000000000000000000000000000000000000000000000
00000000000000000000000000000000000000000000000000000000000000000000000000000000000000000000000037373737373737373737373737373737
b474340000c5c500c5c500c5c50044b4640000000000000000000000000000840000000000000000000000000000000000000000000000000000000000000000
00000000000000000000000000000000000000000000000000000000000000000000000000000000000000000000000037373737373737373737373737373737
64000057000000000000000000000084640000000000000000000000000000840000000000000000000000000000000000000000000000000000000000000000
00000000000000000000000000000000000000000000000000000000000000000000000000000000000000000000000037373737373737373737373737373737
64e6f600000000000000000000000084640000000000000000000000000000840000000000000000000000000000000000000000000000000000000000000000
00000000000000000000000000000000000000000000000000000000000000000000000000000000000000000000000037373737373737373737373737373737
64e7f7c7b50000b50000b50000000084640000000000000000000000000000840000000000000000000000000000000000000000000000000000000000000000
00000000000000000000000000000000000000000000000000000000000000000000000000000000000000000000000037373737373737373737373737373737
b454545454c1c1c1c1c1c1c1c2000084640000000000000000000000000000840000000000000000000000000000000000000000000000000000000000000000
00000000000000000000000000000000000000000000000000000000000000000000000000000000000000000000000037373737373737373737373737373737
b4747474340000000000000000000484640000000000000000000000000000840000000000000000000000000000000000000000000000000000000000000000
00000000000000000000000000000000000000000000000000000000000000000000000000000000000000000000000037373737373737373737373737373737
64000000000000000000000000000084640000000000000000000000000000840000000000000000000000000000000000000000000000000000000000000000
00000000000000000000000000000000000000000000000000000000000000000000000000000000000000000000000037373737373737373737373737373737
64000000000000000000000000000484640000000000000000000000000000840000000000000000000000000000000000000000000000000000000000000000
00000000000000000000000000000000000000000000000000000000000000000000000000000000000000000000000037373737373737373737373737373737
64002535c70000b5000000b500000084640000000000000000000000000000840000000000000000000000000000000000000000000000000000000000000000
00000000000000000000000000000000000000000000000000000000000000000000000000000000000000000000000037373737373737373737373737373737
64c7263600b700c000b700c000040484640000000000000000000000000000840000000000000000000000000000000000000000000000000000000000000000
00000000000000000000000000000000000000000000000000000000000000000000000000000000000000000000000037373737373737373737373737373737
b4c1c1c1c1c1c1c1c1c1c1c1c2000084640000000000000000000000000000840000000000000000000000000000000000000000000000000000000000000000
00000000000000000000000000000000000000000000000000000000000000000000000000000000000000000000000037000000000000000000000000000000
64000000000000000000000000000484640000000000000000000000000000840000000000000000000000000000000000000000000000000000000000000000
00000000000000000000000000000000000000000000000000000000000000000000000000000000000000000000000000000000000000000000000000000000
64c60000b700b700b700b70000000084640000000000000000000000000000840000000000000000000000000000000000000000000000000000000000000000
00000000000000000000000000000000000000000000000000000000000000000000000000000000000000000000000000000000000000000000000000000000
b4240000b5b5b5b5b5b5b500000014b4640000000000000000000000000000840000000000000000000000000000000000000000000000000000000000000000
00000000000000000000000000000000000000000000000000000000000000000000000000000000000000000000000000000000000000000000000000000000
b4b4545454545454545454545454b4b4545454545454545454545454545454545454000000000000000000000000000000000000000000000000000000000000
00000000000000000000000000000000000000000000000000000000000000000000000000000000000000000000000000000000000000000000000000000037
__gff__
0000000000000000000000010100000000000000000000000000000101000000000000000000000000000001010100004000000000000000000000000000000002010101010101010101010000000000000000000000000000000110100000000000000000000000000000004001808010014000000000000000000400008080
0000000000000000000000000000000000000000000000000000000000000000000000000000000000000040000000000000000000000000000000000000001000000000000000000000000000000000000000000000000000000000000000000000000000000000000000000000000000000000000000000000000000000000
__map__
4b4b4747474b4b4b4b4b4b4b4b4b4b4b4b4b47474747474b4b4b4b4b4b4b4b4b717171717171000000000000000000000000000000000000000000000000000000000000000000000000000000000000000000000000000000000000000000000000000000000000000000000000000000000000000000000000000000000000
4b460000004447474747474747474b4a4b4600005c0000484b4b4b4b4b4b4b4b000000000000000000000000000000000000000000000000000000000000000000000000000000000000000000000000000000000000000000000000000000000000000000000000000000000000000000000000000000000000000000000000
4f467c6e6f000000007a0000005c444b4b467200000000484b4b4b4b4b4f4b4b000000000000000000000000000000000000000000000000000000000000000000000000000000000000000000000000000000000000000000000000000000000000000000000000000000000000000000000000000000000000000000000000
4946007e7f7c750000790000000000484b472c00000000484b4b4b474b4b4b4b000000000000000000000000000000000000000000000000000000000000000000000000000000000000000000000000000000000000000000000000000000000000000000000000000000000000000000000000000000000000000000000000
4b43404040400000006a000000720048464300007b000048494b4600484b4b4b000000000000000000000000000000000000000000000000000000000000000000000000000000000000000000000000000000000000000000000000000000000000000000000000000000000000000000000000000000000000000000000000
460000000000000000000000000000484677000000004c484b4b4673484b4b4b000000000000000000000000000000000000000000000000000000000000000000000000000000000000000000000000000000000000000000000000000000000000000000000000000000000000000000000000000000000000000000000000
46000000000000007b000000005b00484600000000002d4b4b4b4b454b4b4b4b000000000000000000000000000000000000000000000000000000000000000000000000000000000000000000000000000000000000000000000000000000000000000000000000000000000000000000000000000000000000000000000000
4600007374000000000000414542004846000000000000484b4b4b4b4b4b494b000000000000000000000000000000000000000000000000000000000000000000000000000000000000000000000000000000000000000000000000000000000000000000000000000000000000000000000000000000000000000000000000
460000414200007c000000484b460048460000000c5b5b484b494b4b4b4b4b4b000000000000000000000000000000000000000000000000000000000000000000000000000000000000000000000000000000000000000000000000000000000000000000000000000000000000000000000000000000000000000000000000
4600004443000000007c0048494640484600000000404044474747474b4b4b4b000000000000000000000000000000000000000000000000000000000000000000000000000000000000000000000000000000000000000000000000000000000000000000000000000000000000000000000000000000000000000000000000
4600000000007b00000000484b4600484640000000000000006a007a484b4b4b000000000000000000000000000000000000000000000000000000000000000000000000000000000000000000000000000000000000000000000000000000000000000000000000000000000000000000000000000000000000000000000000
460000000000004c007400484b46004846000000000000000000006a4447474b000000000000000000000000000000000000000000000000000000000000000000000000000000000000000000000000000000000000000000000000000000000000000000000000000000000000000000000000000000000000000000000000
4600000000000041454200485a46004846000000000000000000000000000048000000000000000000000000000000000000000000000000000000000000000000000000000000000000000000000000000000000000000000000000000000000000000000000000000000000000000000000000000000000000000000000000
460000000000414b4f464044474340484b4542005b007b005b000000756e6f48000000000000000000000000000000000000000000000000000000000000000000000000000000000000000000000000000000000000000000000000000000000000000000000000000000000000000000000000000000000000000000000000
4b42000074414b4b4b460000000000484b4b46000c0000002b5b0000007e7f48000048000000000000000000000000000000000000000000000000000000000000000000000000000000000000000000000000000000000000000000000000000000000000000000000000000000000000000000000000000000000000000000
4a4b4545454b494b4b4b45454545454b4b4b467070707000484240404145454b454545000000000000000000000000000000000000000000000000000000000000000000000000000000000000000000000000000000000000000000000000000000000000000000000000000000000000000000000000000000000000000000
4b47474b4b4b4b4b4b4b4b4b4b4b4b4b4b4b4747474747474747474747474b4b4b0000000000000000000000000000000000000000000000000000000000000000000000000000000000000000000000000000000000000000000000000000000000000000000000000000000000000000000000000000000000000000000000
467c0044474747474747474747474b494b4300000000000000000000000044474b0000000000000000000000000000000000000000000000000000000000000000000000000000000000000000000000000000000000000000000000000000000000000000000000000000000000000000000000000000000000000000000000
466e6f00000000000000777a7700444b46000000000000000000000000756e6f4b0000000000000000000000000000000000000000000000000000000000000000000000000000000000000000000000000000000000000000000000000000000000000000000000000000000000000000000000000000000000000000000000
467e7f75000000000000007a00000048460000004142000000005b5b00007e7f4b0000000000000000000000000000000000000000000000000000000000000000000000000000000000000000000000000000000000000000000000000000000000000000000000000000000000000000000000000000000000000000000000
464040000000007c000000790000004846000000484b4200007b0c0c00004145000000000000000000000000000000000000000000000000000000000000000000000000000000000000000000000000000000000000000000000000000000000000000000000000000000000000000000000000000000000000000000000000
46000000007b0000007b006a007b00484640402d4747471c1c1c45420000484b000000000000000000000000000000000000000000000000000000000000000000000000000000000000000000000000000000000000000000000000000000000000000000000000000000000000000000000000000000000000000000000000
4600007200005b5b5b5b5b5b0000004846000000005c00005c004446002d484e000000000000000000000000000000000000000000000000000000000000000000000000000000000000000000000000000000000000000000000000000000000000000000000000000000000000000000000000000000000000000000000000
46000000000041454545454200004048467b0000000000000000001b0000484b000000000000000000000000000000000000000000000000000000000000000000000000000000000000000000000000000000000000000000000000000000000000000000000000000000000000000000000000000000000000000000000000
4600000000004447474747430000004846000000000000000000001b2c00484b4b0000000000000000000000000000000000000000000000000000000000000000000000000000000000000000000000000000000000000000000000000000000000000000000000000000000000000000000000000000000000000000000000
4652537c0000000000000000000040484b1c4542005b00005b00001b0000484b4b0000000000000000000000000000000000000000000000000000000000000000000000000000000000000000000000000000000000000000000000000000000000000000000000000000000000000000000000000000000000000000000000
46626300000000000000000000000048460044471c1c1c1c2c40401b402d48494b0000000000000000000000000000000000000000000000000000000000000000000000000000000000000000000000000000000000000000000000000000000000000000000000000000000000000000000000000000000000000000000000
494542000000000000000000000040484600005c5c5c00000000001b005c484b4b0000000000000000000000000000000000000000000000000000000000000000000000000000000000000000000000000000000000000000000000000000000000000000000000000000000000000000000000000000000000000000000000
4b4b46000000007c00005b000000004846000000000000000000001b6c00484b4b0000000000000000000000000000000000000000000000000000000000000000000000000000000000000000000000000000000000000000000000000000000000000000000000000000000000000000000000000000000000000000000000
4b5a4600007b00007b002b5b7b000048460000000000005b5b0041467b00484b454542000000000000000000000000000000000000000000000000000000000000000000000000000000000000000000000000000000000000000000000000000000000000000000000000000000000000000000000000000000000000000000
4b4b460000000000005b484200005b484b4545420000004145454b460000484b000000000000000000000000000000000000000000000000000000000000000000000000000000000000000000000000000000000000000000000000000000000000000000000000000000000000000000000000000000000000000000000000
4b4b43000000000000414b460000414b4b4b4b4b4545454b4b4b4b460000484b000000000000000000000000000000000000000000000000000000000000000000000000000000000000000000000000000000000000000000000000000000000000000000000000000000000000000000000000000000000000000000000000
